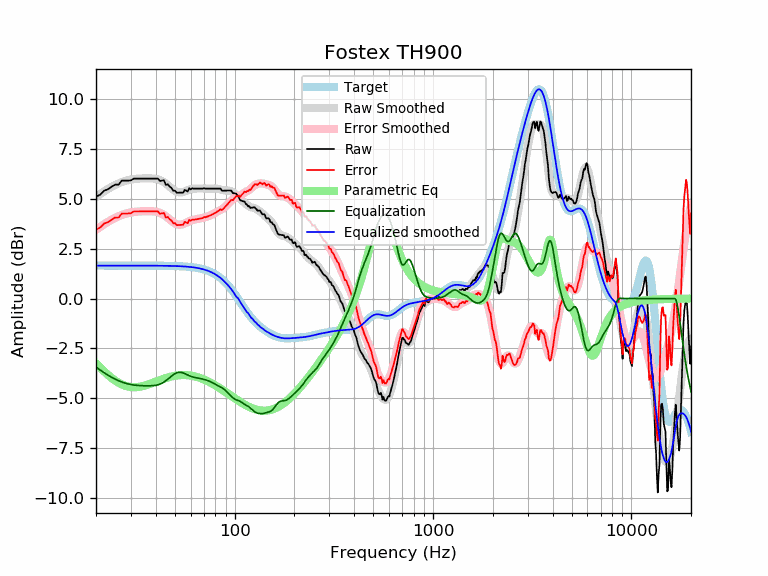

Data behind this chart, as committed beside it:
frequency, raw, error, smoothed, error_smoothed, equalization, parametric_eq, equalized_raw, equalized_smoothed, target
20, 5.10, 3.45, 5.09, 3.44, -3.44, -3.25, 1.66, 1.65, 1.65
21, 5.20, 3.55, 5.23, 3.59, -3.59, -3.46, 1.61, 1.65, 1.65
22, 5.40, 3.75, 5.37, 3.72, -3.72, -3.65, 1.68, 1.65, 1.65
23, 5.47, 3.82, 5.49, 3.84, -3.84, -3.83, 1.63, 1.65, 1.65
24, 5.60, 3.95, 5.59, 3.94, -3.94, -3.98, 1.66, 1.65, 1.65
25, 5.70, 4.05, 5.69, 4.04, -4.04, -4.11, 1.66, 1.65, 1.65
26, 5.70, 4.05, 5.76, 4.12, -4.12, -4.22, 1.59, 1.65, 1.65
27, 5.90, 4.26, 5.83, 4.18, -4.18, -4.30, 1.72, 1.65, 1.65
28, 5.90, 4.26, 5.88, 4.23, -4.23, -4.37, 1.67, 1.65, 1.65
29, 5.90, 4.26, 5.92, 4.28, -4.28, -4.41, 1.63, 1.65, 1.65
30, 5.91, 4.27, 5.96, 4.31, -4.31, -4.43, 1.61, 1.65, 1.65
31, 6.00, 4.36, 5.98, 4.33, -4.33, -4.44, 1.67, 1.65, 1.65
32, 6.00, 4.36, 5.99, 4.35, -4.35, -4.44, 1.66, 1.65, 1.65
33, 6.00, 4.36, 6.00, 4.36, -4.36, -4.42, 1.65, 1.65, 1.65
34, 6.00, 4.36, 6.01, 4.36, -4.36, -4.40, 1.64, 1.65, 1.65
35, 6.00, 4.36, 6.02, 4.37, -4.37, -4.36, 1.63, 1.65, 1.65
36, 6.00, 4.36, 6.02, 4.37, -4.37, -4.33, 1.63, 1.65, 1.65
37, 6.00, 4.36, 6.02, 4.37, -4.37, -4.29, 1.63, 1.64, 1.64
38, 6.00, 4.36, 6.01, 4.37, -4.37, -4.25, 1.63, 1.64, 1.64
39, 6.00, 4.36, 6.00, 4.36, -4.36, -4.21, 1.64, 1.64, 1.64
40, 6.00, 4.36, 5.99, 4.35, -4.35, -4.16, 1.66, 1.64, 1.64
41, 6.00, 4.36, 5.96, 4.32, -4.32, -4.12, 1.68, 1.64, 1.64
42, 5.88, 4.24, 5.93, 4.29, -4.29, -4.08, 1.59, 1.64, 1.64
43, 5.90, 4.26, 5.88, 4.24, -4.24, -4.05, 1.66, 1.64, 1.64
44, 5.92, 4.28, 5.82, 4.18, -4.18, -4.01, 1.74, 1.64, 1.64
45, 5.68, 4.05, 5.75, 4.12, -4.12, -3.98, 1.57, 1.64, 1.64
46, 5.72, 4.09, 5.68, 4.04, -4.04, -3.95, 1.68, 1.64, 1.64
47, 5.60, 3.97, 5.60, 3.96, -3.96, -3.93, 1.64, 1.63, 1.63
48, 5.54, 3.90, 5.52, 3.89, -3.89, -3.90, 1.65, 1.63, 1.63
49, 5.39, 3.77, 5.45, 3.82, -3.82, -3.89, 1.57, 1.63, 1.63
50, 5.40, 3.77, 5.39, 3.76, -3.76, -3.87, 1.64, 1.63, 1.63
51, 5.29, 3.67, 5.35, 3.72, -3.72, -3.86, 1.57, 1.62, 1.62
52, 5.30, 3.68, 5.32, 3.70, -3.70, -3.85, 1.60, 1.62, 1.62
53, 5.30, 3.68, 5.31, 3.69, -3.69, -3.84, 1.60, 1.62, 1.62
54, 5.30, 3.69, 5.32, 3.70, -3.70, -3.83, 1.59, 1.61, 1.61
55, 5.30, 3.69, 5.33, 3.73, -3.73, -3.83, 1.57, 1.61, 1.61
56, 5.44, 3.84, 5.36, 3.76, -3.76, -3.83, 1.68, 1.60, 1.60
57, 5.40, 3.80, 5.39, 3.79, -3.79, -3.84, 1.61, 1.60, 1.60
58, 5.36, 3.77, 5.42, 3.83, -3.83, -3.84, 1.53, 1.59, 1.59
59, 5.52, 3.94, 5.45, 3.87, -3.87, -3.85, 1.65, 1.58, 1.58
60, 5.46, 3.89, 5.47, 3.89, -3.89, -3.86, 1.57, 1.58, 1.58
61, 5.52, 3.95, 5.49, 3.92, -3.92, -3.87, 1.60, 1.57, 1.57
62, 5.50, 3.94, 5.50, 3.94, -3.94, -3.89, 1.56, 1.56, 1.56
63, 5.50, 3.95, 5.50, 3.96, -3.96, -3.90, 1.55, 1.55, 1.55
64, 5.50, 3.96, 5.51, 3.97, -3.97, -3.92, 1.53, 1.54, 1.54
65, 5.50, 3.97, 5.51, 3.98, -3.98, -3.94, 1.52, 1.53, 1.53
66, 5.50, 3.99, 5.51, 3.99, -3.99, -3.96, 1.51, 1.51, 1.51
67, 5.50, 4.00, 5.51, 4.01, -4.01, -3.98, 1.50, 1.50, 1.50
68, 5.50, 4.01, 5.51, 4.02, -4.02, -4.00, 1.48, 1.49, 1.49
69, 5.50, 4.03, 5.51, 4.03, -4.03, -4.03, 1.46, 1.47, 1.47
70, 5.53, 4.08, 5.50, 4.05, -4.05, -4.05, 1.48, 1.45, 1.45
71, 5.50, 4.06, 5.50, 4.07, -4.07, -4.08, 1.43, 1.44, 1.44
72, 5.50, 4.08, 5.50, 4.09, -4.09, -4.11, 1.41, 1.42, 1.42
73, 5.50, 4.11, 5.50, 4.11, -4.11, -4.14, 1.39, 1.40, 1.40
74, 5.50, 4.13, 5.50, 4.13, -4.13, -4.17, 1.37, 1.37, 1.37
75, 5.50, 4.15, 5.50, 4.15, -4.15, -4.20, 1.35, 1.35, 1.35
76, 5.50, 4.18, 5.50, 4.18, -4.18, -4.23, 1.32, 1.32, 1.32
77, 5.50, 4.20, 5.50, 4.21, -4.21, -4.26, 1.29, 1.30, 1.30
78, 5.50, 4.23, 5.50, 4.24, -4.24, -4.29, 1.27, 1.27, 1.27
79, 5.50, 4.26, 5.50, 4.27, -4.27, -4.32, 1.23, 1.24, 1.24
... 553 more rows
